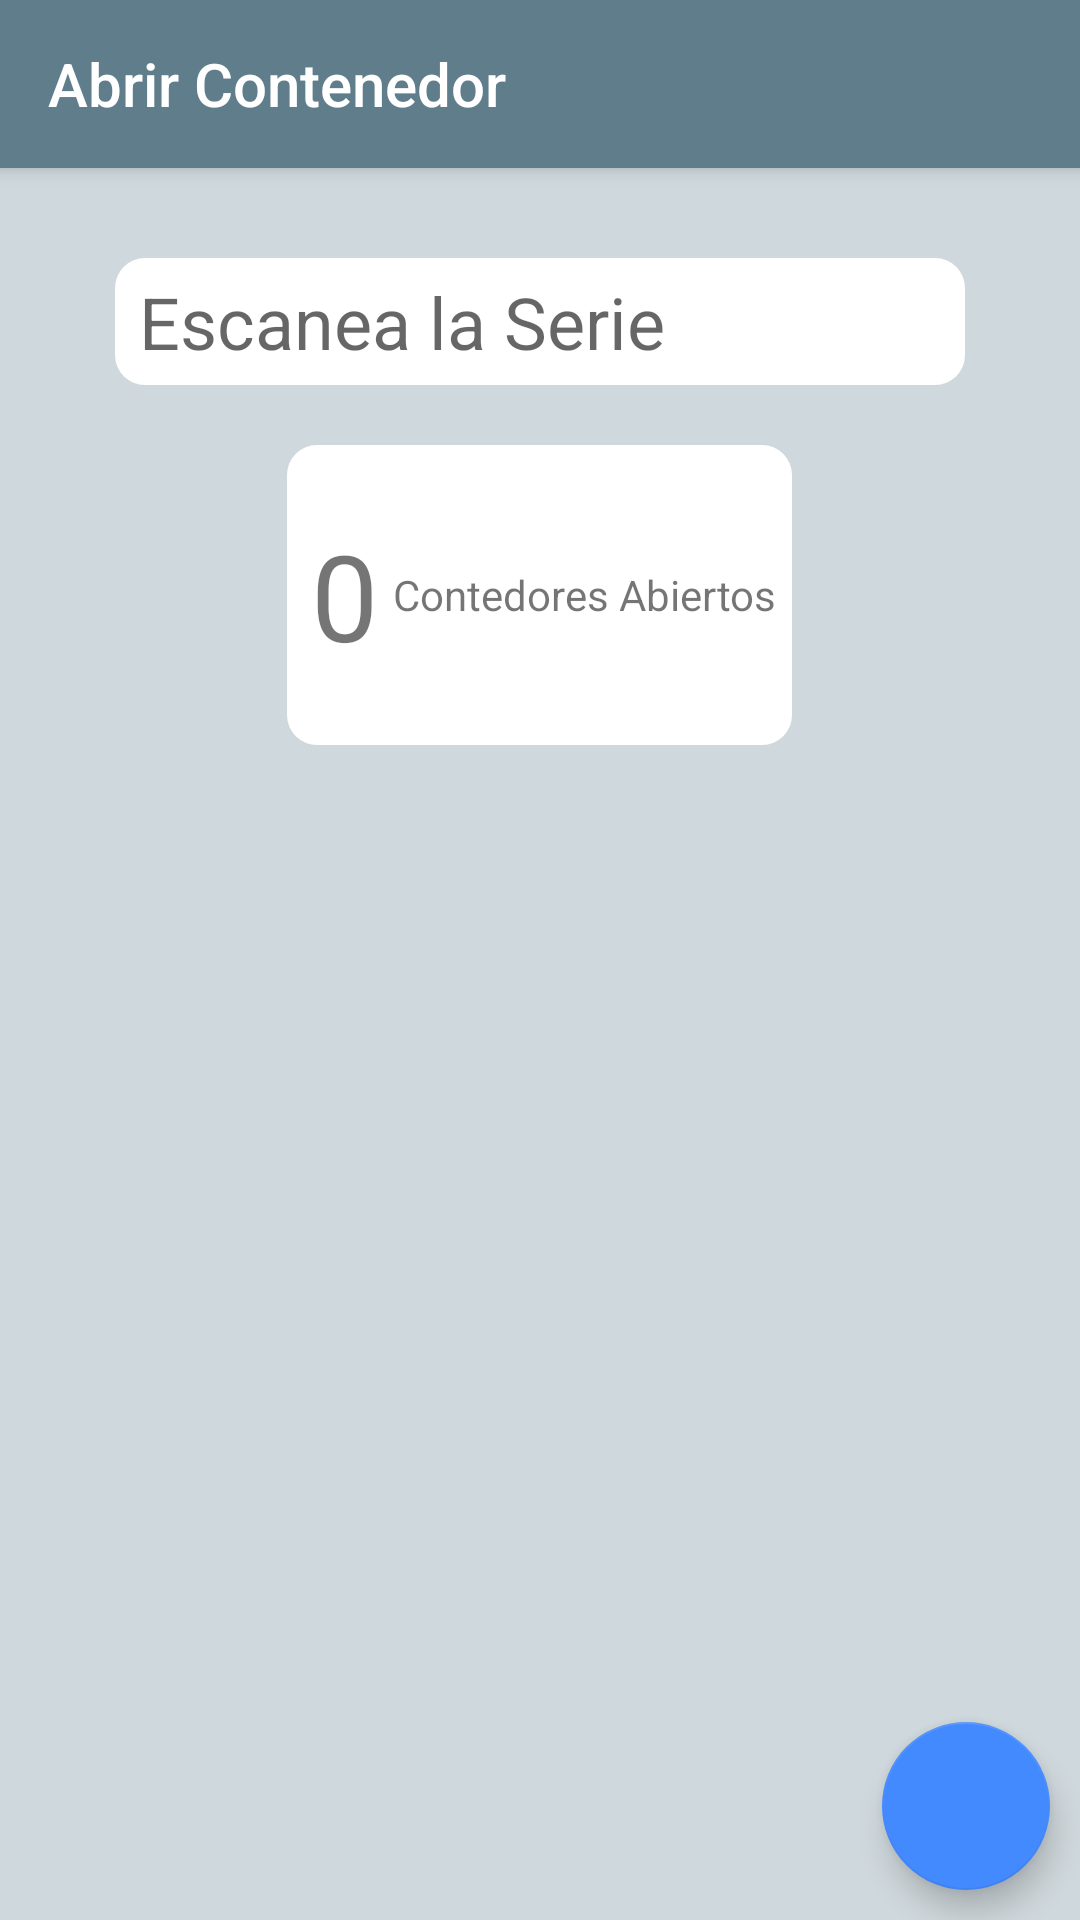

Reconstruct the res/layout file that produces this screen, plus the resources it refers to.
<!-- AndroidManifest.xml: application theme AppTheme -->
<!-- res/layout/activity_open_serial.xml -->
<?xml version="1.0" encoding="utf-8"?>
<android.support.design.widget.CoordinatorLayout xmlns:android="http://schemas.android.com/apk/res/android"
    xmlns:app="http://schemas.android.com/apk/res-auto"
    xmlns:tools="http://schemas.android.com/tools"
    android:layout_width="match_parent"
    android:layout_height="match_parent"
    tools:context=".OpenSerial">

    <android.support.design.widget.AppBarLayout
        android:layout_width="match_parent"
        android:layout_height="wrap_content"
        android:theme="@style/AppTheme.AppBarOverlay">

        <android.support.v7.widget.Toolbar
            android:id="@+id/toolbar"
            android:layout_width="match_parent"
            android:layout_height="?attr/actionBarSize"
            android:background="?attr/colorPrimary"
            app:popupTheme="@style/AppTheme.PopupOverlay"
            app:title="@string/title_activity_open_serial" />

    </android.support.design.widget.AppBarLayout>

    <include layout="@layout/content_open_serial" />

    <android.support.design.widget.FloatingActionButton
        android:id="@+id/fab"
        android:layout_width="wrap_content"
        android:layout_height="wrap_content"
        android:layout_gravity="bottom|end"
        android:layout_margin="@dimen/fab_margin"
        app:srcCompat="@drawable/draw_eraser" />

</android.support.design.widget.CoordinatorLayout>
<!-- res/layout/content_open_serial.xml (included above) -->
<?xml version="1.0" encoding="utf-8"?>
<android.widget.LinearLayout xmlns:android="http://schemas.android.com/apk/res/android"
    xmlns:app="http://schemas.android.com/apk/res-auto"
    xmlns:tools="http://schemas.android.com/tools"
    android:layout_width="match_parent"
    android:layout_height="match_parent"
    app:layout_behavior="@string/appbar_scrolling_view_behavior"
    tools:context=".OpenSerial"
    tools:showIn="@layout/activity_open_serial"
    android:orientation="vertical"
    android:padding="30dp"
    android:background="@color/primary_light">

    <EditText
        android:id="@+id/serial_txt"
        android:layout_width="wrap_content"
        android:layout_height="wrap_content"
        android:background="@drawable/round_edittext"
        android:ems="10"
        android:hint="Escanea la Serie"
        android:inputType="text"
        android:textSize="24sp"
        android:layout_marginBottom="20dp"
        android:layout_gravity="center"/>

    <LinearLayout
        android:layout_width="wrap_content"
        android:layout_height="100dp"
        android:background="@drawable/round_edittext"
        android:layout_gravity="center">

        <TextView
            android:id="@+id/counter_lbl"
            android:layout_width="wrap_content"
            android:layout_height="wrap_content"
            android:layout_gravity="center"
            android:layout_marginRight="5dp"
            android:text="0"
            android:textSize="40sp" />
        <TextView
            android:id="@+id/textView"
            android:layout_width="wrap_content"
            android:layout_height="wrap_content"
            android:text="Contedores Abiertos"
            android:layout_gravity="center"/>
        <ImageView
            android:id="@+id/imageView"
            android:layout_width="wrap_content"
            android:layout_height="wrap_content"
            android:layout_weight="1"
            app:srcCompat="@drawable/box_front_open"
            android:layout_gravity="center"/>
    </LinearLayout>


</android.widget.LinearLayout>
<!-- resources referenced by this layout -->
<resources>
  <color name="primary_light">#CFD8DC</color>
  <dimen name="fab_margin">10dp</dimen>
  <!-- drawable round_edittext (drawable) -->
  <?xml version="1.0" encoding="utf-8"?>
  <shape xmlns:android="http://schemas.android.com/apk/res/android" android:shape="rectangle">
      <solid android:color="@color/white"/>
      <corners android:radius="10dp"/>
      <padding android:left="8dp" android:right="5dp" android:top="5dp" android:bottom="5dp"></padding>
  </shape>
  <string name="title_activity_open_serial">Abrir Contenedor</string>
  <style name="AppTheme.AppBarOverlay" parent="ThemeOverlay.AppCompat.Dark.ActionBar" />
  <style name="AppTheme.PopupOverlay" parent="ThemeOverlay.AppCompat.Light" />
  <style name="AppTheme" parent="Theme.AppCompat.Light.DarkActionBar">
          
          <item name="colorPrimary">@color/colorPrimary</item>
          <item name="colorPrimaryDark">@color/colorPrimaryDark</item>
          <item name="colorAccent">@color/colorAccent</item>
      </style>
  <color name="white">#ffffff</color>
  <color name="colorPrimary">#607d8b</color>
  <color name="colorPrimaryDark">#455A64</color>
  <color name="colorAccent">#448AFF</color>
</resources>
